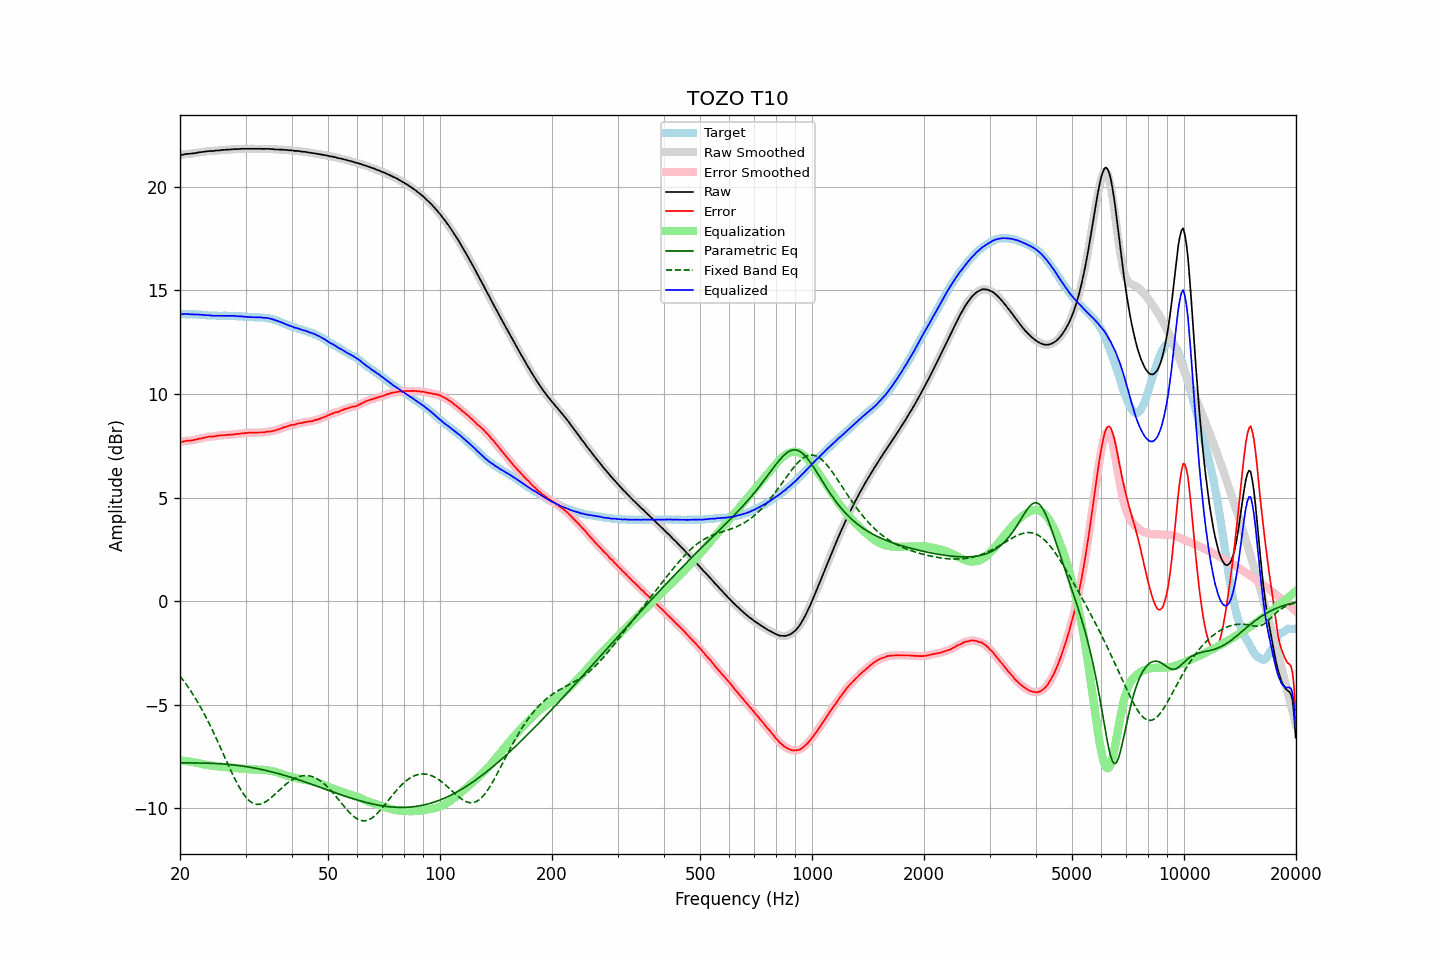

Data behind this chart, as committed beside it:
frequency, raw, error, smoothed, error_smoothed, equalization, parametric_eq, fixed_band_eq, equalized_raw, equalized_smoothed, target
20.00, 21.54, 7.68, 21.54, 7.68, -7.69, -7.81, -3.62, 13.86, 13.85, 13.86
20.20, 21.55, 7.69, 21.55, 7.69, -7.70, -7.81, -3.72, 13.86, 13.86, 13.86
20.40, 21.56, 7.70, 21.57, 7.71, -7.71, -7.81, -3.82, 13.86, 13.86, 13.86
20.61, 21.58, 7.72, 21.58, 7.72, -7.72, -7.81, -3.93, 13.87, 13.86, 13.86
20.81, 21.59, 7.74, 21.59, 7.74, -7.73, -7.81, -4.04, 13.86, 13.86, 13.85
21.02, 21.60, 7.75, 21.60, 7.75, -7.74, -7.81, -4.15, 13.86, 13.86, 13.85
21.23, 21.60, 7.75, 21.61, 7.75, -7.75, -7.81, -4.26, 13.85, 13.85, 13.85
21.44, 21.61, 7.75, 21.61, 7.76, -7.76, -7.81, -4.38, 13.85, 13.85, 13.86
21.66, 21.62, 7.77, 21.62, 7.77, -7.78, -7.82, -4.50, 13.85, 13.84, 13.85
21.87, 21.63, 7.78, 21.63, 7.78, -7.79, -7.82, -4.62, 13.84, 13.84, 13.85
22.09, 21.64, 7.80, 21.65, 7.80, -7.80, -7.82, -4.75, 13.84, 13.84, 13.84
22.31, 21.66, 7.82, 21.66, 7.82, -7.82, -7.82, -4.88, 13.84, 13.84, 13.84
22.54, 21.67, 7.84, 21.67, 7.84, -7.84, -7.82, -5.02, 13.84, 13.84, 13.83
22.76, 21.68, 7.85, 21.68, 7.86, -7.86, -7.82, -5.15, 13.83, 13.83, 13.83
22.99, 21.69, 7.87, 21.69, 7.87, -7.87, -7.82, -5.29, 13.82, 13.82, 13.82
23.22, 21.70, 7.89, 21.70, 7.89, -7.89, -7.83, -5.44, 13.81, 13.81, 13.81
23.45, 21.71, 7.90, 21.71, 7.91, -7.91, -7.83, -5.59, 13.81, 13.81, 13.81
23.69, 21.72, 7.92, 21.72, 7.92, -7.92, -7.83, -5.74, 13.80, 13.81, 13.80
23.92, 21.73, 7.94, 21.73, 7.94, -7.93, -7.83, -5.89, 13.80, 13.80, 13.79
24.16, 21.74, 7.95, 21.74, 7.95, -7.94, -7.84, -6.05, 13.80, 13.79, 13.79
24.40, 21.73, 7.94, 21.74, 7.95, -7.95, -7.84, -6.21, 13.78, 13.79, 13.79
24.65, 21.74, 7.95, 21.74, 7.95, -7.96, -7.84, -6.37, 13.78, 13.78, 13.79
24.89, 21.75, 7.96, 21.75, 7.96, -7.97, -7.85, -6.54, 13.78, 13.78, 13.79
25.14, 21.76, 7.98, 21.76, 7.98, -7.98, -7.85, -6.70, 13.78, 13.78, 13.78
25.39, 21.76, 7.99, 21.77, 7.99, -7.99, -7.85, -6.87, 13.77, 13.78, 13.77
25.65, 21.77, 8.00, 21.77, 8.00, -8.00, -7.86, -7.04, 13.78, 13.78, 13.77
25.91, 21.78, 8.01, 21.78, 8.01, -8.00, -7.86, -7.22, 13.78, 13.78, 13.77
26.16, 21.79, 8.01, 21.79, 8.01, -8.01, -7.87, -7.39, 13.78, 13.78, 13.78
26.43, 21.79, 8.01, 21.79, 8.02, -8.02, -7.88, -7.56, 13.77, 13.78, 13.78
26.69, 21.80, 8.02, 21.80, 8.02, -8.03, -7.88, -7.74, 13.78, 13.77, 13.78
26.96, 21.80, 8.03, 21.80, 8.03, -8.03, -7.89, -7.91, 13.77, 13.77, 13.77
27.23, 21.81, 8.04, 21.81, 8.04, -8.04, -7.90, -8.08, 13.78, 13.77, 13.77
27.50, 21.81, 8.04, 21.82, 8.04, -8.04, -7.90, -8.25, 13.77, 13.77, 13.77
27.77, 21.82, 8.04, 21.82, 8.05, -8.05, -7.91, -8.41, 13.77, 13.77, 13.78
28.05, 21.83, 8.06, 21.83, 8.06, -8.06, -7.92, -8.57, 13.77, 13.77, 13.77
28.33, 21.82, 8.06, 21.83, 8.07, -8.07, -7.93, -8.72, 13.76, 13.76, 13.76
28.62, 21.83, 8.08, 21.83, 8.07, -8.07, -7.94, -8.87, 13.76, 13.76, 13.75
28.90, 21.83, 8.07, 21.83, 8.08, -8.08, -7.95, -9.01, 13.75, 13.75, 13.76
29.19, 21.84, 8.09, 21.84, 8.09, -8.09, -7.96, -9.14, 13.75, 13.75, 13.75
29.48, 21.84, 8.10, 21.84, 8.10, -8.10, -7.97, -9.26, 13.74, 13.74, 13.74
29.78, 21.84, 8.11, 21.84, 8.11, -8.11, -7.98, -9.37, 13.73, 13.73, 13.73
30.08, 21.84, 8.11, 21.84, 8.12, -8.12, -7.99, -9.47, 13.73, 13.73, 13.73
30.38, 21.84, 8.12, 21.84, 8.12, -8.12, -8.01, -9.56, 13.72, 13.72, 13.72
30.68, 21.84, 8.13, 21.84, 8.13, -8.13, -8.02, -9.64, 13.72, 13.72, 13.71
30.99, 21.84, 8.13, 21.84, 8.13, -8.13, -8.03, -9.70, 13.71, 13.71, 13.71
31.30, 21.84, 8.13, 21.84, 8.13, -8.13, -8.05, -9.75, 13.71, 13.71, 13.71
31.61, 21.84, 8.13, 21.84, 8.13, -8.13, -8.06, -9.79, 13.71, 13.71, 13.71
31.93, 21.84, 8.14, 21.84, 8.14, -8.14, -8.08, -9.81, 13.71, 13.71, 13.70
32.24, 21.84, 8.13, 21.84, 8.14, -8.14, -8.09, -9.82, 13.71, 13.71, 13.71
32.57, 21.84, 8.14, 21.84, 8.14, -8.14, -8.11, -9.82, 13.70, 13.70, 13.70
32.89, 21.84, 8.14, 21.84, 8.14, -8.14, -8.12, -9.81, 13.70, 13.70, 13.70
33.22, 21.84, 8.14, 21.84, 8.14, -8.15, -8.14, -9.78, 13.69, 13.69, 13.70
33.55, 21.83, 8.14, 21.84, 8.15, -8.15, -8.16, -9.75, 13.68, 13.69, 13.69
33.89, 21.84, 8.16, 21.84, 8.16, -8.16, -8.17, -9.71, 13.68, 13.68, 13.68
34.23, 21.84, 8.18, 21.84, 8.17, -8.17, -8.19, -9.66, 13.67, 13.67, 13.66
34.57, 21.84, 8.18, 21.84, 8.18, -8.18, -8.21, -9.60, 13.66, 13.66, 13.66
34.92, 21.83, 8.19, 21.84, 8.19, -8.19, -8.23, -9.54, 13.64, 13.64, 13.64
35.27, 21.83, 8.20, 21.83, 8.20, -8.21, -8.25, -9.47, 13.63, 13.62, 13.63
35.62, 21.82, 8.22, 21.82, 8.22, -8.22, -8.27, -9.41, 13.60, 13.60, 13.60
35.97, 21.81, 8.23, 21.82, 8.24, -8.24, -8.29, -9.33, 13.57, 13.57, 13.58
... 635 more rows
